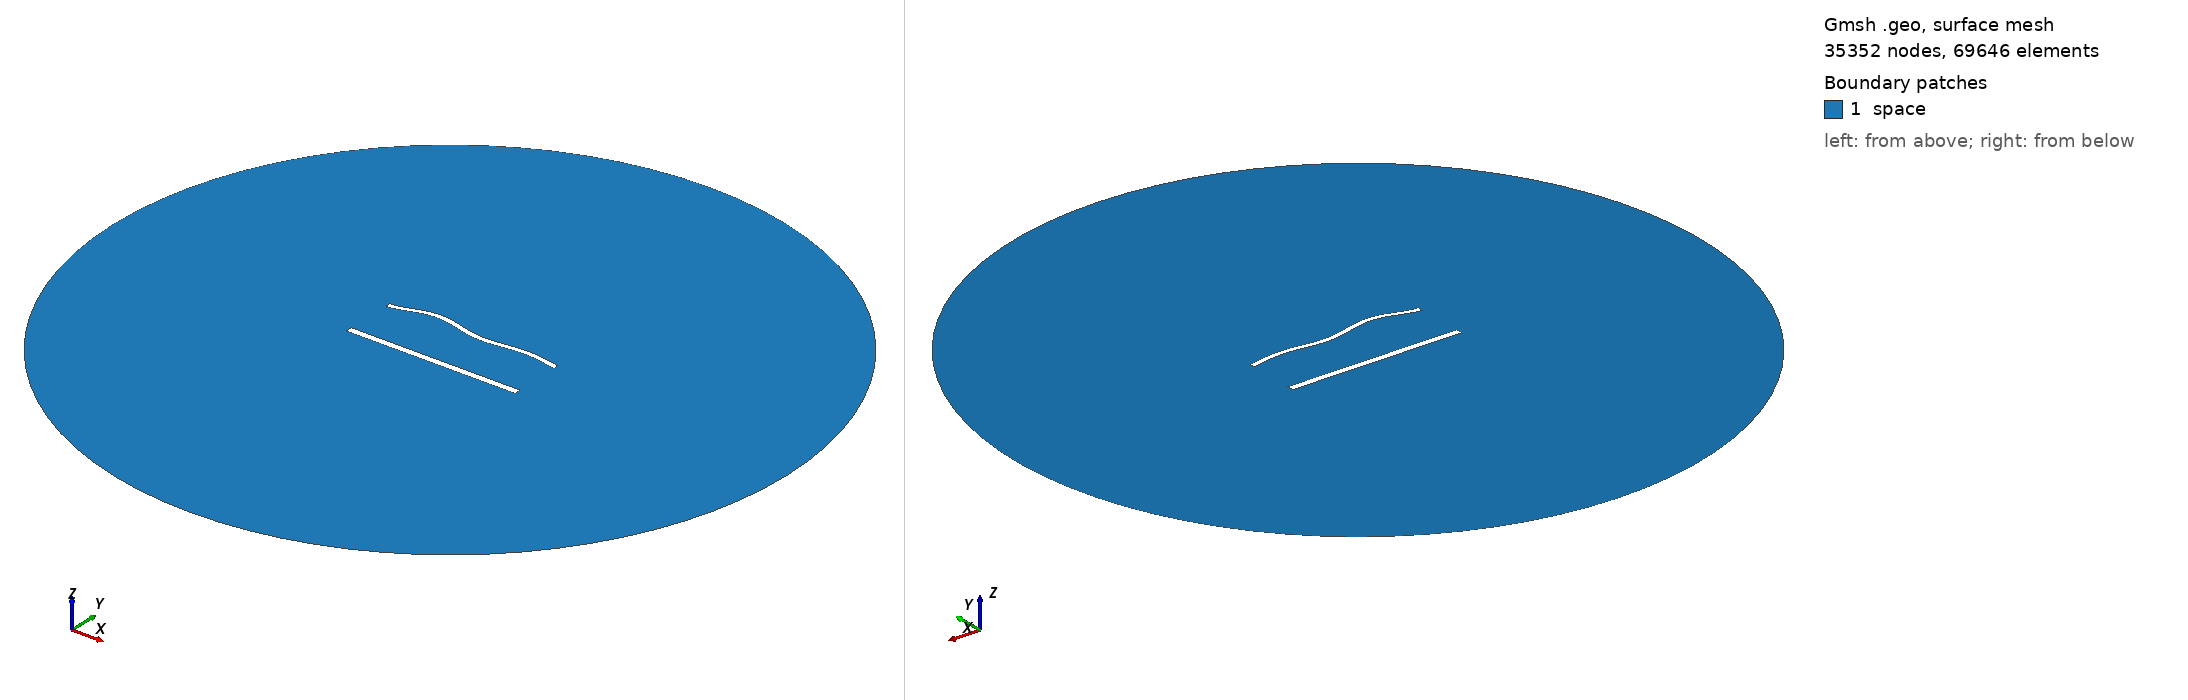

Gmsh geometry script, surface-meshed: 35352 nodes, 69646 surface elements. Boundary patches (legend numbers): 1 space. Left view from above one corner, right view from below the opposite corner. Legend entries are the model's physical surfaces. The drawing asked Gmsh for element sizes between 1% and 20% of the model's largest extent; the script's own settings can give other sizes.

=== 1620.geo (drawn) ===
//---------------------------------------
// Geometry kernel
//---------------------------------------

SetFactory("OpenCASCADE");



//---------------------------------------
// Parameters of the geometry
//---------------------------------------

// Overetch of the upper plate
overetch = 0.375;

// Distance between the plates
distance = 30.0;

// Discretization over the x axis (for the deformation)
nx = 50; 

// Length of the plate
L = 100 - overetch; 

// Number of modes
n = 4; 

// 1st mode coefficient
coeff(1) = 1.5;
beta(1) = 0.596864 * 3.1415926535 / L;

// 2nd mode coefficient
coeff(2) = 1.5;
beta(2) = 1.49418 * 3.1415926535 / L;

// 3rd mode coefficient
coeff(3) = 1.5;
beta(3) = 2.50025 * 3.1415926535 / L;

// 4th mode coefficient
coeff(4) = 1.5;
beta(4) = 3.49999 * 3.1415926535 / L;



//---------------------------------------
// Upper plate (deformed rectangle)
//---------------------------------------

// Coordiantes of the upper plate
xmin = -50;
xmax = 50 - overetch;

// Height of the upper plate
yheight = 4 - 2 * overetch;

// Indexes of the points
UpperID[] = {};
LowerID[] = {};
LeftID[] = {};
RightID[] = {};

// Point index
p = 1;

// Horizontal edges
For i In {1:nx}
    x = xmin + (i-1)*(xmax - xmin)/(nx-1);

    y_bottom = distance / 2 + overetch;
    For j In {1:n}
        C = (Cosh(beta(j)*L) + Cos(beta(j)*L)) / (Sinh(beta(j)*L) + Sin(beta(j)*L));
        y_bottom  = y_bottom + coeff(j) * (Cosh(beta(j)*(x+50)) - Cos(beta(j)*(x+50)) - C * (Sinh(beta(j)*(x+50)) - Sin(beta(j)*(x+50))));
    EndFor

    y_top = y_bottom + yheight;

    Point(p) = {x, y_top, 0, 1.0};
    UpperID[i] = p;
    p = p + 1;

    Point(p) = {x, y_bottom, 0, 1.0};
    LowerID[i] = p;
    p = p + 1;
EndFor

// Create point lists
UpperPts[] = {}; LowerPts[] = {};
For i In {1:nx}
  UpperPts[] += {UpperID[i]};
  LowerPts[] += {LowerID[i]};
EndFor

// Build splines
Spline(1) = {UpperPts[]};
Spline(2) = {LowerPts[]};
Line(3) = {LowerPts[nx-1], UpperPts[nx-1]};
Line(4) = {LowerPts[0], UpperPts[0]};

// Build the plane surface
Curve Loop(1) = {2, 3, -1, -4};
Plane Surface(1) = {1};



//---------------------------------------
// Lower plate (rectangle)
//---------------------------------------

// Vertices
Point(1001) = {-50, -distance/2, 0, 1.0};
Point(1002) = { 50, -distance/2, 0, 1.0};
Point(1003) = { 50,  -distance/2 + 4, 0, 1.0};
Point(1004) = {-50,  -distance/2 + 4, 0, 1.0};

// Edges
Line(5) = {1001, 1002};
Line(6) = {1002, 1003};
Line(7) = {1003, 1004};
Line(8) = {1004, 1001};

// Plane surface
Line Loop(2) = {5, 6, 7, 8};
Plane Surface(2) = {2}; 



//---------------------------------------
// Outer (fictious) boundary
//---------------------------------------

// Points
Point(1005) = {0, 0, 0};       // Center
Point(1006) = {200, 0, 0};     // Start point
Point(1007) = {0, 200, 0};     // 90 degrees
Point(1008) = {-200, 0, 0};    // 180 degrees
Point(1009) = {0, -200, 0};    // 270 degrees

// Circle arcs (each needs start, center, end)
Circle(9) = {1006, 1005, 1007};
Circle(10) = {1007, 1005, 1008};
Circle(11) = {1008, 1005, 1009};
Circle(12) = {1009, 1005, 1006};

// Plane surface for the entire domain
Curve Loop(3) = {9, 10, 11, 12};
Surface(3) = {3};

// Subtract the plates from the whole domain to obtain the actual domain where we want to solve the equations
BooleanDifference{ Surface{3}; Delete; }{ Surface{1}; Surface{2}; Delete; }




//---------------------------------------
// Transfinite Lines/Curves
//---------------------------------------

// Set the number of points on the boundaries
r = 6;
d = 0.15;

// Plates
Transfinite Curve {1} = 50*r/4 Using Progression 1;
Transfinite Line {2} = 50*r Using Progression 1;
Transfinite Curve {3, 4} = 2*r Using Progression 1+d;
Transfinite Line {5} = 50*r/4 Using Progression 1;
Transfinite Line {7} = 50*r Using Progression 1;
Transfinite Line {6} = 2*r Using Progression 1-d;
Transfinite Line {8} = 2*r Using Progression 1+d;

// Outer boundary
Transfinite Line {9, 10, 11, 12} = 20 Using Progression 1;



//---------------------------------------
// Physical groups
//---------------------------------------                

// Physical curves (boundaries)
Physical Line("force_segment", 10) = {2};
Physical Line("upper_plate", 11) = {1, 3, 4};
Physical Line("lower_plate", 12) = {5, 6, 7, 8};
Physical Line("boundary", 20) = {9, 10, 11, 12};

// Physical Surfaces
Physical Surface("space", 30) = {3};



//---------------------------------------
// 6. Generate the Mesh
//---------------------------------------

// 2D mesh generation
Mesh 2;
